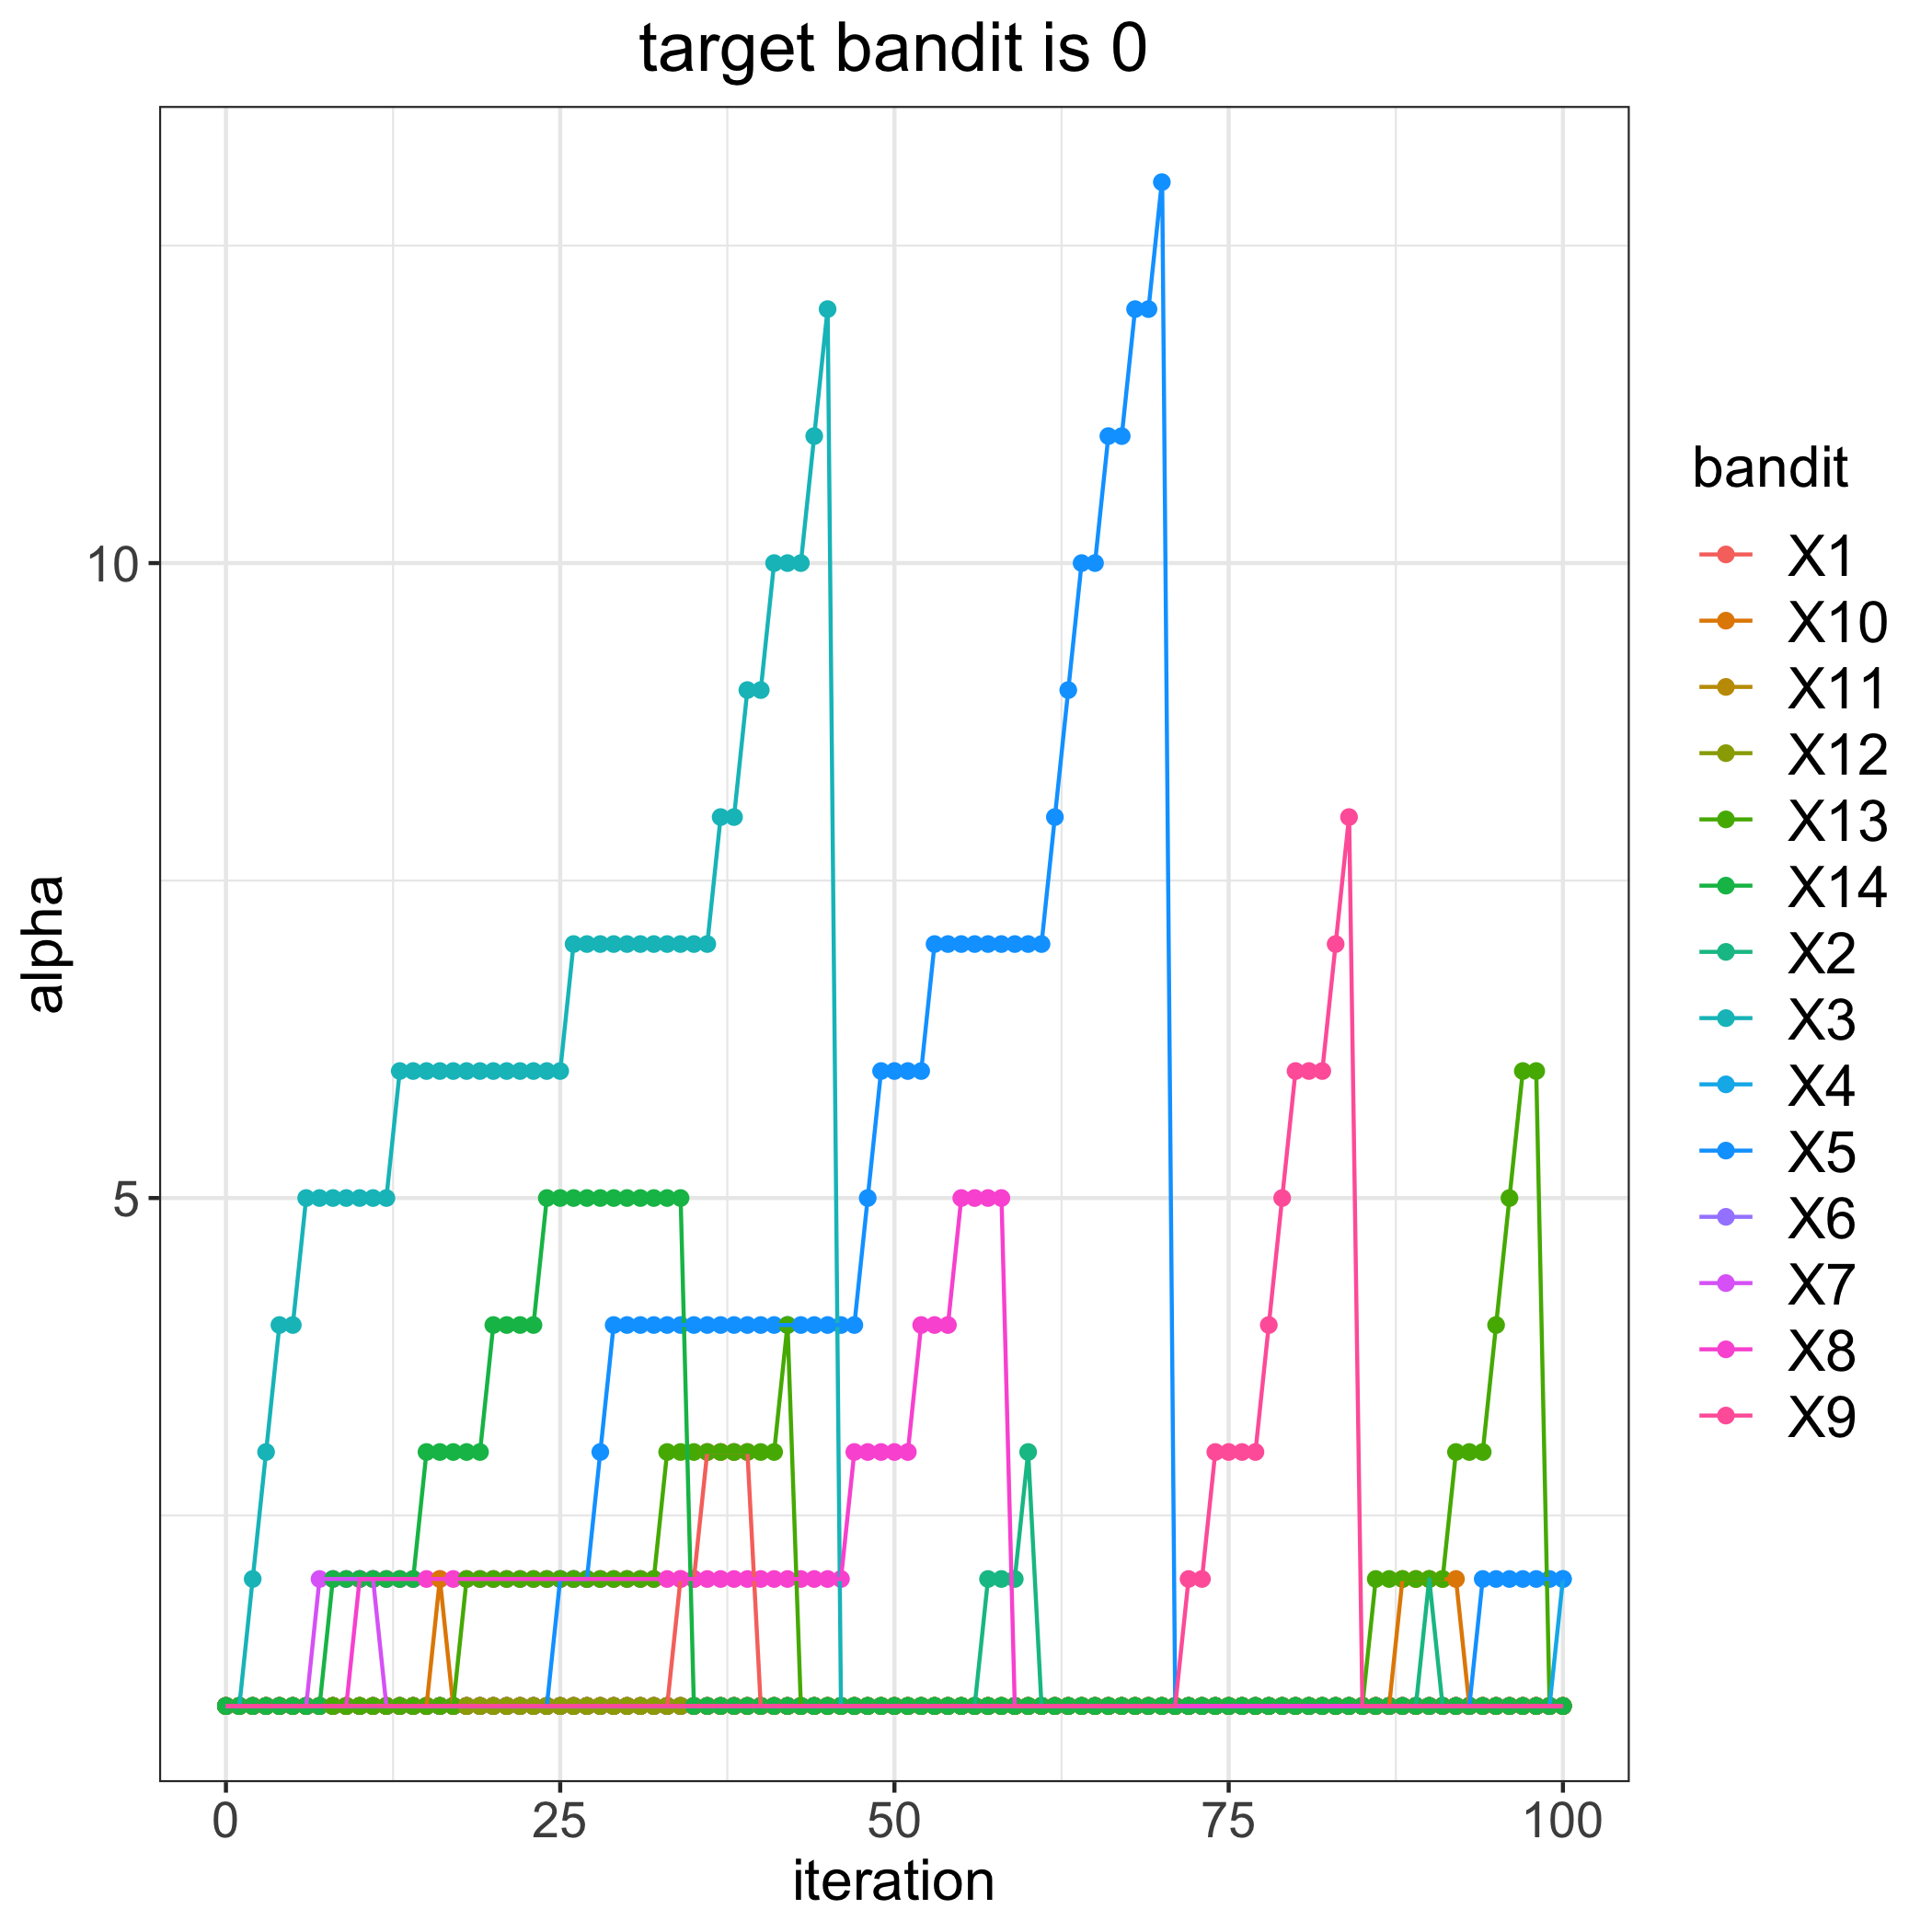

The table this chart was drawn from, first rows:
, 1, 2, 3, 4, 5, 6, 7, 8, 9, 10, 11, 12, 13, 14
0, 1, 1, 1, 1, 1, 1, 1, 1, 1, 1, 1, 1, 1, 1
1, 1, 1, 1, 1, 1, 1, 1, 1, 1, 1, 1, 1, 1, 1
2, 1, 1, 2, 1, 1, 1, 1, 1, 1, 1, 1, 1, 1, 1
3, 1, 1, 3, 1, 1, 1, 1, 1, 1, 1, 1, 1, 1, 1
4, 1, 1, 4, 1, 1, 1, 1, 1, 1, 1, 1, 1, 1, 1
5, 1, 1, 4, 1, 1, 1, 1, 1, 1, 1, 1, 1, 1, 1
6, 1, 1, 5, 1, 1, 1, 1, 1, 1, 1, 1, 1, 1, 1
7, 1, 1, 5, 1, 1, 1, 2, 1, 1, 1, 1, 1, 1, 1
8, 1, 1, 5, 1, 1, 1, 2, 1, 1, 1, 1, 1, 1, 2
9, 1, 1, 5, 1, 1, 1, 2, 1, 1, 1, 1, 1, 1, 2
10, 1, 1, 5, 1, 1, 1, 2, 2, 1, 1, 1, 1, 1, 2
11, 1, 1, 5, 1, 1, 1, 2, 2, 1, 1, 1, 1, 1, 2
12, 1, 1, 5, 1, 1, 1, 1, 2, 1, 1, 1, 1, 1, 2
13, 1, 1, 6, 1, 1, 1, 1, 2, 1, 1, 1, 1, 1, 2
14, 1, 1, 6, 1, 1, 1, 1, 2, 1, 1, 1, 1, 1, 2
15, 1, 1, 6, 1, 1, 1, 1, 2, 1, 1, 1, 1, 1, 3
16, 1, 1, 6, 1, 1, 1, 1, 2, 1, 2, 1, 1, 1, 3
17, 1, 1, 6, 1, 1, 1, 1, 2, 1, 1, 1, 1, 1, 3
18, 1, 1, 6, 1, 1, 1, 1, 2, 1, 1, 1, 1, 2, 3
19, 1, 1, 6, 1, 1, 1, 1, 2, 1, 1, 1, 1, 2, 3
20, 1, 1, 6, 1, 1, 1, 1, 2, 1, 1, 1, 1, 2, 4
21, 1, 1, 6, 1, 1, 1, 1, 2, 1, 1, 1, 1, 2, 4
22, 1, 1, 6, 1, 1, 1, 1, 2, 1, 1, 1, 1, 2, 4
23, 1, 1, 6, 1, 1, 1, 1, 2, 1, 1, 1, 1, 2, 4
24, 1, 1, 6, 1, 1, 1, 1, 2, 1, 1, 1, 1, 2, 5
25, 1, 1, 6, 1, 2, 1, 1, 2, 1, 1, 1, 1, 2, 5
26, 1, 1, 7, 1, 2, 1, 1, 2, 1, 1, 1, 1, 2, 5
27, 1, 1, 7, 1, 2, 1, 1, 2, 1, 1, 1, 1, 2, 5
28, 1, 1, 7, 1, 3, 1, 1, 2, 1, 1, 1, 1, 2, 5
29, 1, 1, 7, 1, 4, 1, 1, 2, 1, 1, 1, 1, 2, 5
30, 1, 1, 7, 1, 4, 1, 1, 2, 1, 1, 1, 1, 2, 5
31, 1, 1, 7, 1, 4, 1, 1, 2, 1, 1, 1, 1, 2, 5
32, 1, 1, 7, 1, 4, 1, 1, 2, 1, 1, 1, 1, 2, 5
33, 1, 1, 7, 1, 4, 1, 1, 2, 1, 1, 1, 1, 3, 5
34, 2, 1, 7, 1, 4, 1, 1, 2, 1, 1, 1, 1, 3, 5
35, 2, 1, 7, 1, 4, 1, 1, 2, 1, 1, 1, 1, 3, 1
36, 3, 1, 7, 1, 4, 1, 1, 2, 1, 1, 1, 1, 3, 1
37, 3, 1, 8, 1, 4, 1, 1, 2, 1, 1, 1, 1, 3, 1
38, 3, 1, 8, 1, 4, 1, 1, 2, 1, 1, 1, 1, 3, 1
39, 3, 1, 9, 1, 4, 1, 1, 2, 1, 1, 1, 1, 3, 1
40, 1, 1, 9, 1, 4, 1, 1, 2, 1, 1, 1, 1, 3, 1
41, 1, 1, 10, 1, 4, 1, 1, 2, 1, 1, 1, 1, 3, 1
42, 1, 1, 10, 1, 4, 1, 1, 2, 1, 1, 1, 1, 4, 1
43, 1, 1, 10, 1, 4, 1, 1, 2, 1, 1, 1, 1, 1, 1
44, 1, 1, 11, 1, 4, 1, 1, 2, 1, 1, 1, 1, 1, 1
45, 1, 1, 12, 1, 4, 1, 1, 2, 1, 1, 1, 1, 1, 1
46, 1, 1, 1, 1, 4, 1, 1, 2, 1, 1, 1, 1, 1, 1
47, 1, 1, 1, 1, 4, 1, 1, 3, 1, 1, 1, 1, 1, 1
48, 1, 1, 1, 1, 5, 1, 1, 3, 1, 1, 1, 1, 1, 1
49, 1, 1, 1, 1, 6, 1, 1, 3, 1, 1, 1, 1, 1, 1
50, 1, 1, 1, 1, 6, 1, 1, 3, 1, 1, 1, 1, 1, 1
51, 1, 1, 1, 1, 6, 1, 1, 3, 1, 1, 1, 1, 1, 1
52, 1, 1, 1, 1, 6, 1, 1, 4, 1, 1, 1, 1, 1, 1
53, 1, 1, 1, 1, 7, 1, 1, 4, 1, 1, 1, 1, 1, 1
54, 1, 1, 1, 1, 7, 1, 1, 4, 1, 1, 1, 1, 1, 1
55, 1, 1, 1, 1, 7, 1, 1, 5, 1, 1, 1, 1, 1, 1
56, 1, 1, 1, 1, 7, 1, 1, 5, 1, 1, 1, 1, 1, 1
57, 1, 2, 1, 1, 7, 1, 1, 5, 1, 1, 1, 1, 1, 1
58, 1, 2, 1, 1, 7, 1, 1, 5, 1, 1, 1, 1, 1, 1
59, 1, 2, 1, 1, 7, 1, 1, 1, 1, 1, 1, 1, 1, 1
... 41 more rows
